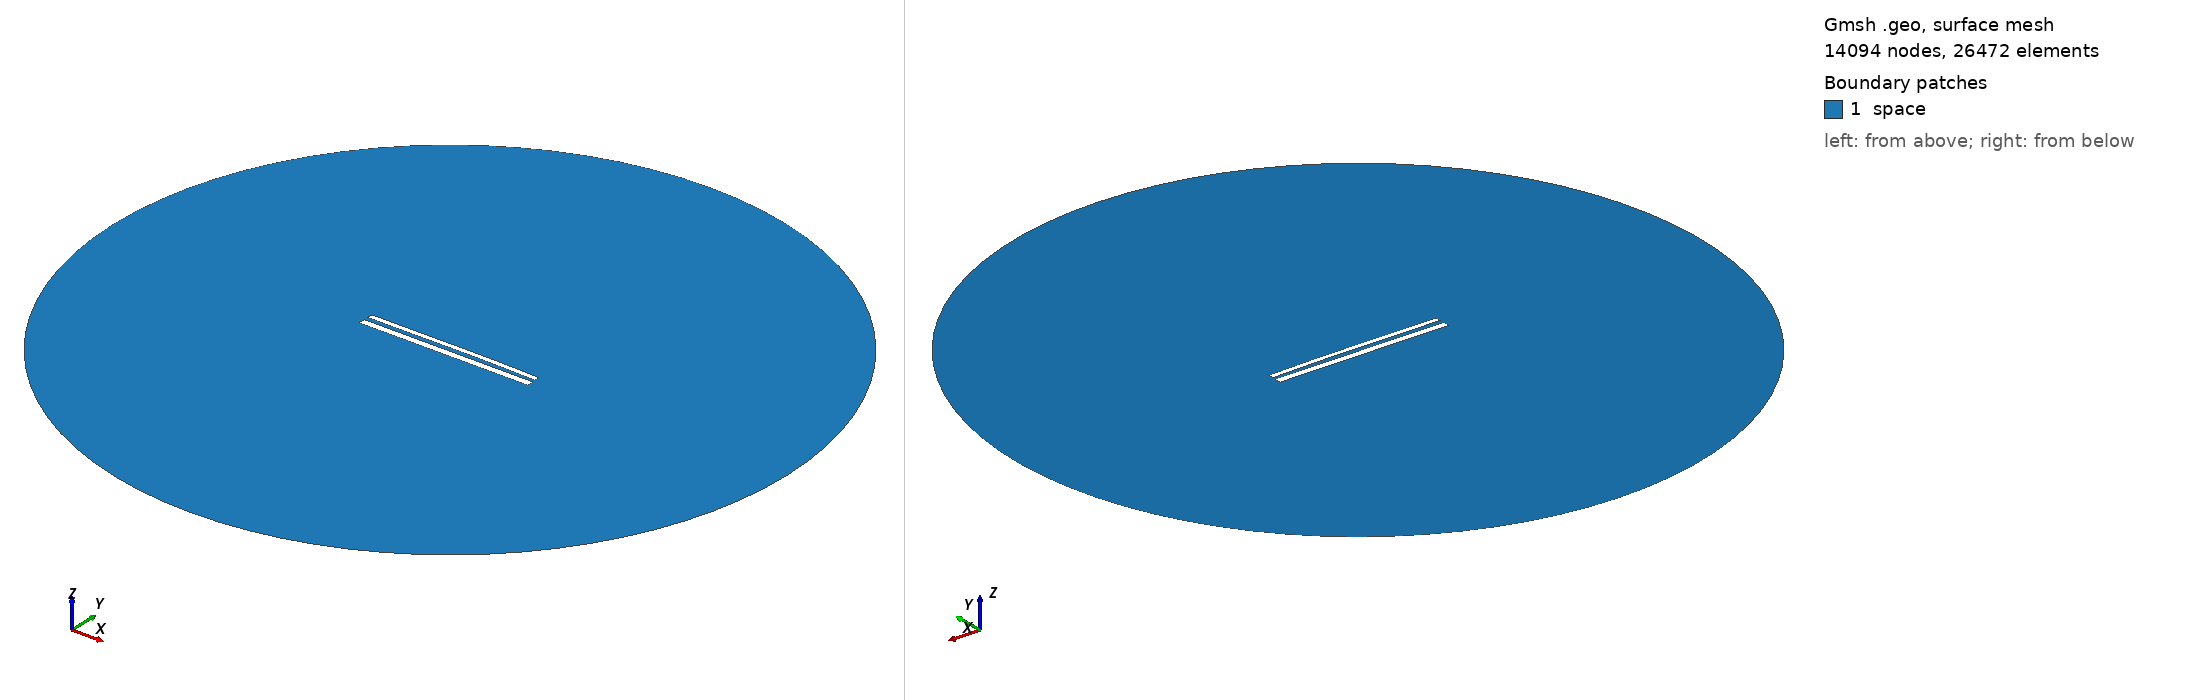

Gmsh geometry script, surface-meshed: 14094 nodes, 26472 surface elements. Boundary patches (legend numbers): 1 space. Left view from above one corner, right view from below the opposite corner. Legend entries are the model's physical surfaces. The drawing asked Gmsh for element sizes between 1% and 20% of the model's largest extent; the script's own settings can give other sizes.

=== 11983.geo (drawn) ===
//---------------------------------------
// Geometry kernel
//---------------------------------------

SetFactory("OpenCASCADE");



//---------------------------------------
// Parameters of the geometry
//---------------------------------------

// Overetch of the upper plate
overetch = 0.375;

// Distance between the plates
distance = 2.5;

// Discretization over the x axis (for the deformation)
nx = 50; 

// Length of the plate
L = 100 - overetch; 

// Number of modes
n = 4; 

// 1st mode coefficient
coeff(1) = -0.15;
beta(1) = 0.596864 * 3.1415926535 / L;

// 2nd mode coefficient
coeff(2) = 0.15;
beta(2) = 1.49418 * 3.1415926535 / L;

// 3rd mode coefficient
coeff(3) = -0.075;
beta(3) = 2.50025 * 3.1415926535 / L;

// 4th mode coefficient
coeff(4) = 0.0;
beta(4) = 3.49999 * 3.1415926535 / L;



//---------------------------------------
// Upper plate (deformed rectangle)
//---------------------------------------

// Coordiantes of the upper plate
xmin = -50;
xmax = 50 - overetch;

// Height of the upper plate
yheight = 4 - 2 * overetch;

// Indexes of the points
UpperID[] = {};
LowerID[] = {};
LeftID[] = {};
RightID[] = {};

// Point index
p = 1;

// Horizontal edges
For i In {1:nx}
    x = xmin + (i-1)*(xmax - xmin)/(nx-1);

    y_bottom = distance / 2 + overetch;
    For j In {1:n}
        C = (Cosh(beta(j)*L) + Cos(beta(j)*L)) / (Sinh(beta(j)*L) + Sin(beta(j)*L));
        y_bottom  = y_bottom + coeff(j) * (Cosh(beta(j)*(x+50)) - Cos(beta(j)*(x+50)) - C * (Sinh(beta(j)*(x+50)) - Sin(beta(j)*(x+50))));
    EndFor

    y_top = y_bottom + yheight;

    Point(p) = {x, y_top, 0, 1.0};
    UpperID[i] = p;
    p = p + 1;

    Point(p) = {x, y_bottom, 0, 1.0};
    LowerID[i] = p;
    p = p + 1;
EndFor

// Create point lists
UpperPts[] = {}; LowerPts[] = {};
For i In {1:nx}
  UpperPts[] += {UpperID[i]};
  LowerPts[] += {LowerID[i]};
EndFor

// Build splines
Spline(1) = {UpperPts[]};
Spline(2) = {LowerPts[]};
Line(3) = {LowerPts[nx-1], UpperPts[nx-1]};
Line(4) = {LowerPts[0], UpperPts[0]};

// Build the plane surface
Curve Loop(1) = {2, 3, -1, -4};
Plane Surface(1) = {1};



//---------------------------------------
// Lower plate (rectangle)
//---------------------------------------

// Vertices
Point(1001) = {-50, -1, 0, 1.0};
Point(1002) = { 50, -1, 0, 1.0};
Point(1003) = { 50,  -5, 0, 1.0};
Point(1004) = {-50,  -5, 0, 1.0};

// Edges
Line(5) = {1001, 1002};
Line(6) = {1002, 1003};
Line(7) = {1003, 1004};
Line(8) = {1004, 1001};

// Plane surface
Line Loop(2) = {5, 6, 7, 8};
Plane Surface(2) = {2}; 



//---------------------------------------
// Outer (fictious) boundary
//---------------------------------------

// Points
Point(1005) = {0, 0, 0};       // Center
Point(1006) = {200, 0, 0};     // Start point
Point(1007) = {0, 200, 0};     // 90 degrees
Point(1008) = {-200, 0, 0};    // 180 degrees
Point(1009) = {0, -200, 0};    // 270 degrees

// Circle arcs (each needs start, center, end)
Circle(9) = {1006, 1005, 1007};
Circle(10) = {1007, 1005, 1008};
Circle(11) = {1008, 1005, 1009};
Circle(12) = {1009, 1005, 1006};

// Plane surface for the entire domain
Curve Loop(3) = {9, 10, 11, 12};
Surface(3) = {3};

// Subtract the plates from the whole domain to obtain the actual domain where we want to solve the equations
BooleanDifference{ Surface{3}; Delete; }{ Surface{1}; Surface{2}; Delete; }




//---------------------------------------
// Transfinite Lines/Curves
//---------------------------------------

// Set the number of points on the boundaries
r = 7;

// Plates
Transfinite Curve {1, 2} = 50*r Using Progression 1;
Transfinite Curve {3, 4} = 2*r Using Progression 1;
Transfinite Line {5, 7} = 50*r Using Progression 1;
Transfinite Line {6, 8} = 2*r Using Progression 1;

// Outer boundary
Transfinite Line {9, 10, 11, 12} = 20 Using Progression 1;



//---------------------------------------
// Physical groups
//---------------------------------------                

// Physical curves (boundaries)
Physical Line("force_segment", 10) = {2};
Physical Line("upper_plate", 11) = {1, 3, 4};
Physical Line("lower_plate", 12) = {5, 6, 7, 8};
Physical Line("boundary", 20) = {9, 10, 11, 12};

// Physical Surfaces
Physical Surface("space", 30) = {3};



//---------------------------------------
// 6. Generate the Mesh
//---------------------------------------

// 2D mesh generation
Mesh 2;
